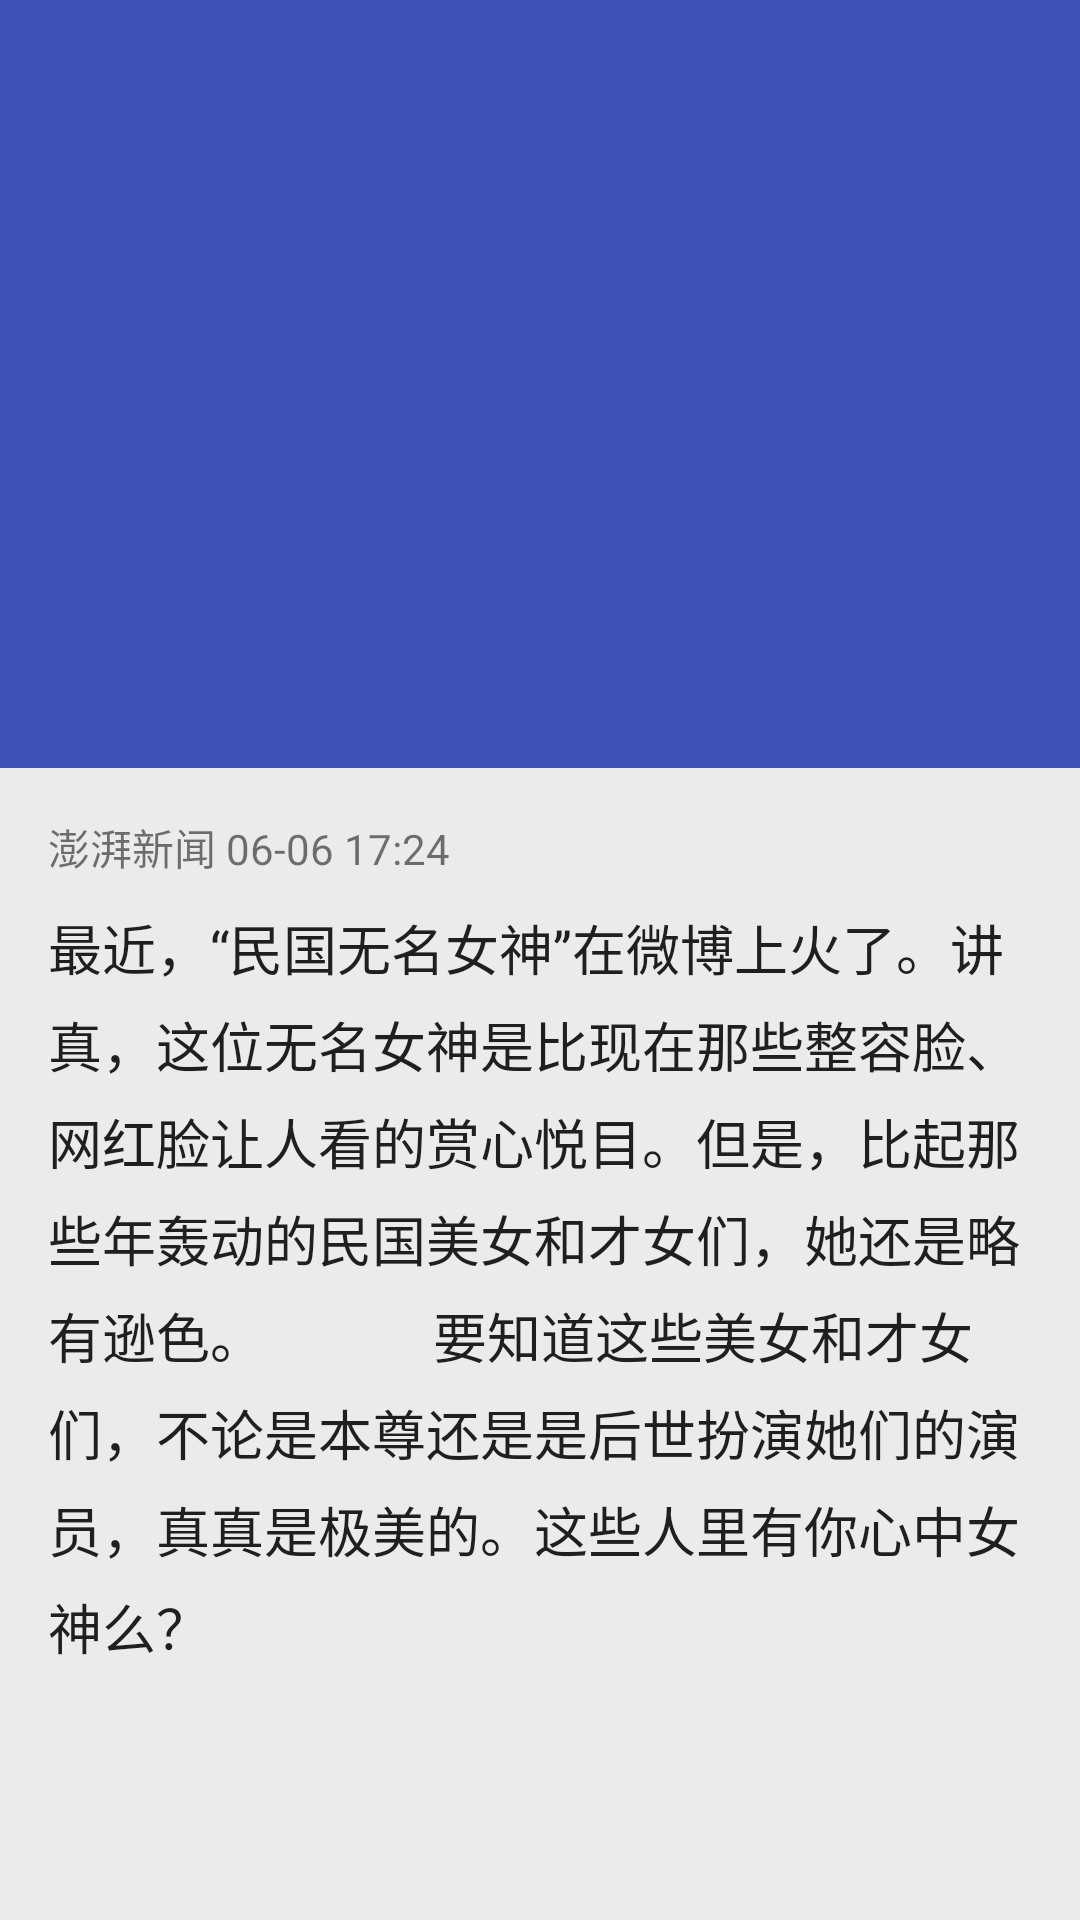

Android layout source for this screen:
<!-- AndroidManifest.xml: activity theme BaseAppTheme.NoTrans -->
<!-- res/layout/activity_news_detail.xml -->
<?xml version="1.0" encoding="utf-8"?>
<android.support.design.widget.CoordinatorLayout
    xmlns:android="http://schemas.android.com/apk/res/android"
    xmlns:app="http://schemas.android.com/apk/res-auto"
    xmlns:tools="http://schemas.android.com/tools"
    android:layout_width="match_parent"
    android:layout_height="match_parent"
    android:fitsSystemWindows="true"
    tools:context=".mvp.ui.activities.NewsDetailActivity">

    <android.support.design.widget.AppBarLayout
        android:id="@+id/app_bar"
        android:layout_width="match_parent"
        android:layout_height="256dp"
        android:fitsSystemWindows="true"
        android:theme="@style/ThemeOverlay.AppCompat.Dark.ActionBar">

        <android.support.design.widget.CollapsingToolbarLayout
            android:id="@+id/toolbar_layout"
            android:layout_width="match_parent"
            android:layout_height="match_parent"
            android:fitsSystemWindows="true"
            app:contentScrim="?attr/colorPrimary"
            app:expandedTitleMarginEnd="@dimen/title_margin"
            app:expandedTitleMarginStart="@dimen/title_margin"
            app:expandedTitleTextAppearance="@style/TextAppearance.AppCompat.Large"
            app:layout_scrollFlags="scroll|exitUntilCollapsed">
            

            <ImageView
                android:id="@+id/news_detail_photo_iv"
                android:layout_width="match_parent"
                android:layout_height="match_parent"
                android:fitsSystemWindows="true"
                android:scaleType="centerCrop"
                android:transitionName="@string/transition_photos"
                app:layout_collapseMode="parallax"
                app:layout_collapseParallaxMultiplier="0.7"
                tools:targetApi="lollipop"/>

            <View
                android:id="@+id/mask_view"
                android:layout_width="match_parent"
                android:layout_height="match_parent"
                android:background="@drawable/mask_news_detail_photo"
                android:fitsSystemWindows="true"
                tools:visibility="visible"
                />

            <android.support.v7.widget.Toolbar
                android:id="@+id/toolbar"
                android:layout_width="match_parent"
                android:layout_height="?attr/actionBarSize"
                app:layout_collapseMode="pin"
                app:popupTheme="@style/ThemeOverlay.AppCompat.Light"
                />

        </android.support.design.widget.CollapsingToolbarLayout>
    </android.support.design.widget.AppBarLayout>

    <include layout="@layout/content_news_detail"/>

    <android.support.design.widget.FloatingActionButton
        android:id="@+id/fab"
        android:layout_width="wrap_content"
        android:layout_height="wrap_content"
        android:layout_margin="@dimen/fab_margin"
        android:src="@android:drawable/ic_dialog_email"
        android:visibility="gone"
        app:layout_anchor="@id/app_bar"
        app:layout_anchorGravity="bottom|end"/>
    
</android.support.design.widget.CoordinatorLayout>
<!-- res/layout/content_news_detail.xml (included above) -->
<?xml version="1.0" encoding="utf-8"?>
<android.support.v4.widget.NestedScrollView
    xmlns:android="http://schemas.android.com/apk/res/android"
    xmlns:app="http://schemas.android.com/apk/res-auto"
    xmlns:tools="http://schemas.android.com/tools"
    android:layout_width="match_parent"
    android:layout_height="match_parent"
    android:background="@color/container_background"
    app:layout_behavior="@string/appbar_scrolling_view_behavior"
    tools:context=".mvp.ui.activities.NewsDetailActivity"
    tools:showIn="@layout/activity_news_detail">

    <RelativeLayout
        android:layout_width="match_parent"
        android:layout_height="match_parent"
        android:padding="@dimen/text_margin">

        

        <TextView
            android:id="@+id/news_detail_from_tv"
            android:layout_width="wrap_content"
            android:layout_height="wrap_content"
            android:textAppearance="@style/TextAppearance.AppCompat.Body1"
            android:textColor="@color/secondary_text"
            android:textSize="@dimen/text_second_size"
            tools:text="澎湃新闻 06-06 17:24"/>
        

        <TextView
            android:id="@+id/news_detail_body_tv"
            android:layout_width="match_parent"
            android:layout_height="wrap_content"
            android:layout_below="@id/news_detail_from_tv"
            android:layout_marginTop="10dp"
            android:lineSpacingExtra="6dp"
            android:textAppearance="@style/TextAppearance.AppCompat.Medium"
            android:textColor="@color/primary_text"
            android:textSize="@dimen/text_primary_size"
            tools:text="最近，“民国无名女神”在微博上火了。讲真，这位无名女神是比现在那些整容脸、
            网红脸让人看的赏心悦目。但是，比起那些年轰动的民国美女和才女们，她还是略有逊色。
            要知道这些美女和才女们，不论是本尊还是是后世扮演她们的演员，真真是极美的。这些人里有你心中女神么？"/>

    </RelativeLayout>
</android.support.v4.widget.NestedScrollView>
<!-- resources referenced by this layout -->
<resources>
  <color name="container_background">#EBEBEB</color>
  <color name="primary_text">#de000000</color>
  <color name="secondary_text">#8a000000</color>
  <dimen name="fab_margin">16dp</dimen>
  <dimen name="text_margin">16dp</dimen>
  <dimen name="text_primary_size">18sp</dimen>
  <dimen name="text_second_size">14sp</dimen>
  <dimen name="title_margin">24dp</dimen>
  <string name="transition_photos">transition_animation_news_photos</string>
  <style name="BaseAppTheme.NoTrans">
      </style>
</resources>
